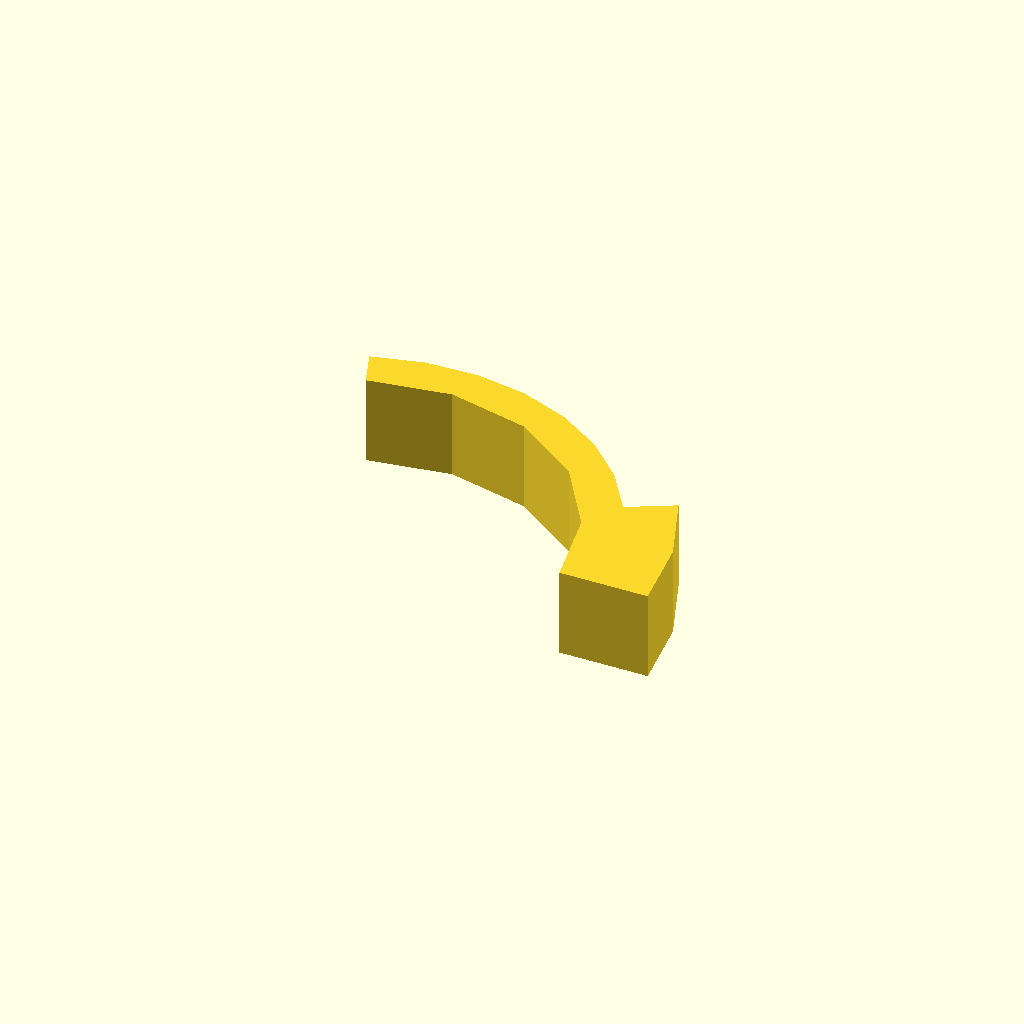
Cell 1: the model at its default parameters.
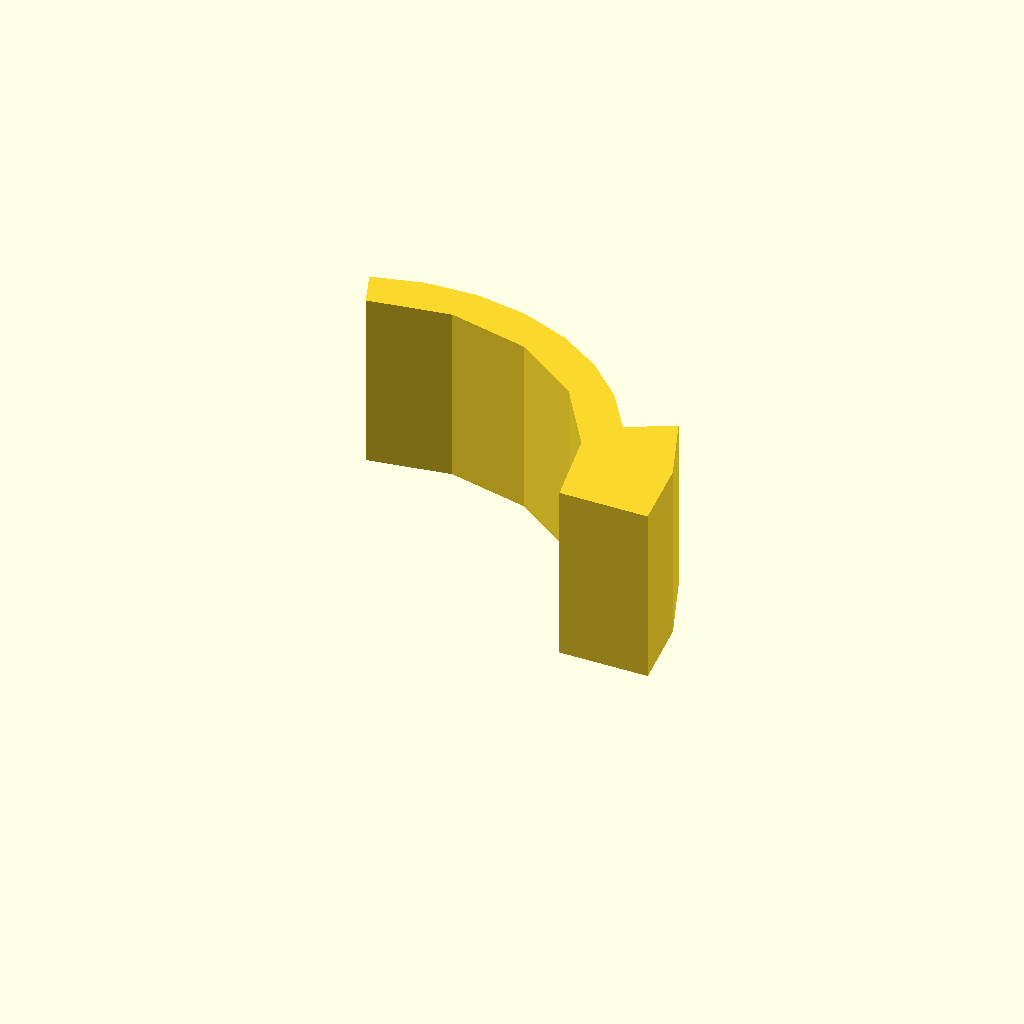
Cell 2: the same model with profile_height = 28.
All cells are drawn from one camera (rotation 55°, 0°, 25°, orthographic, colour scheme Cornfield), so only the parameter changes between them.
The OpenSCAD source (optional_data/data/sketch1/arcstops/part_0025.scad):
$fn = 32;

// ----------------------------------------------------------------------
// Arc stop: segment, 14 mm thick
// ----------------------------------------------------------------------

// --- parameters (mm) ---
profile_height = 14;      // extrusion height
profile_points = 17;      // points of the closed outline

profile = [[61.681, 0], [60.255, 11.612], [56.062, 22.535], [48.999, 18.779], [44.45, 25.558], [38.62, 31.273], [31.752, 35.685], [24.13, 38.611], [16.073, 39.928], [7.916, 39.582], [0, 37.588], [2.052, 31.95], [14.867, 33.979], [27.51, 31.061], [38.138, 23.618], [45.205, 12.737], [47.681, 0]];  // single closed polygon, 17 points, counter clockwise

// --- the one profile operation ---
linear_extrude(height = profile_height) polygon(points = profile);
Customizer parameters (derived from the source; name, type, default, range or options):
profile_height: number, default 14
profile_points: number, default 17
